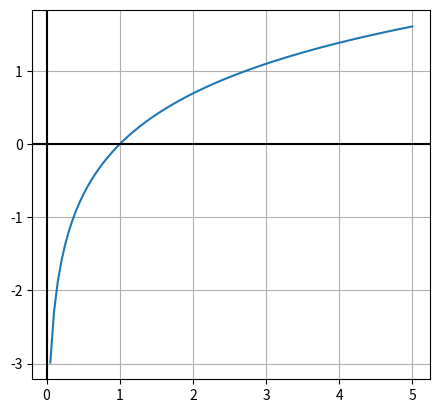

This figure's Python source:
import numpy as np
import matplotlib.pyplot as plt

x = np.linspace(0,5,100)
y = np.log(x) 

fig, ax = plt.subplots()
ax.plot(x, np.log(x))
ax.set_aspect('equal')
ax.grid(True, which='both')

ax.axhline(y=0, color='k')
ax.axvline(x=0, color='k')

#plt.plot(x,y)
plt.show()
